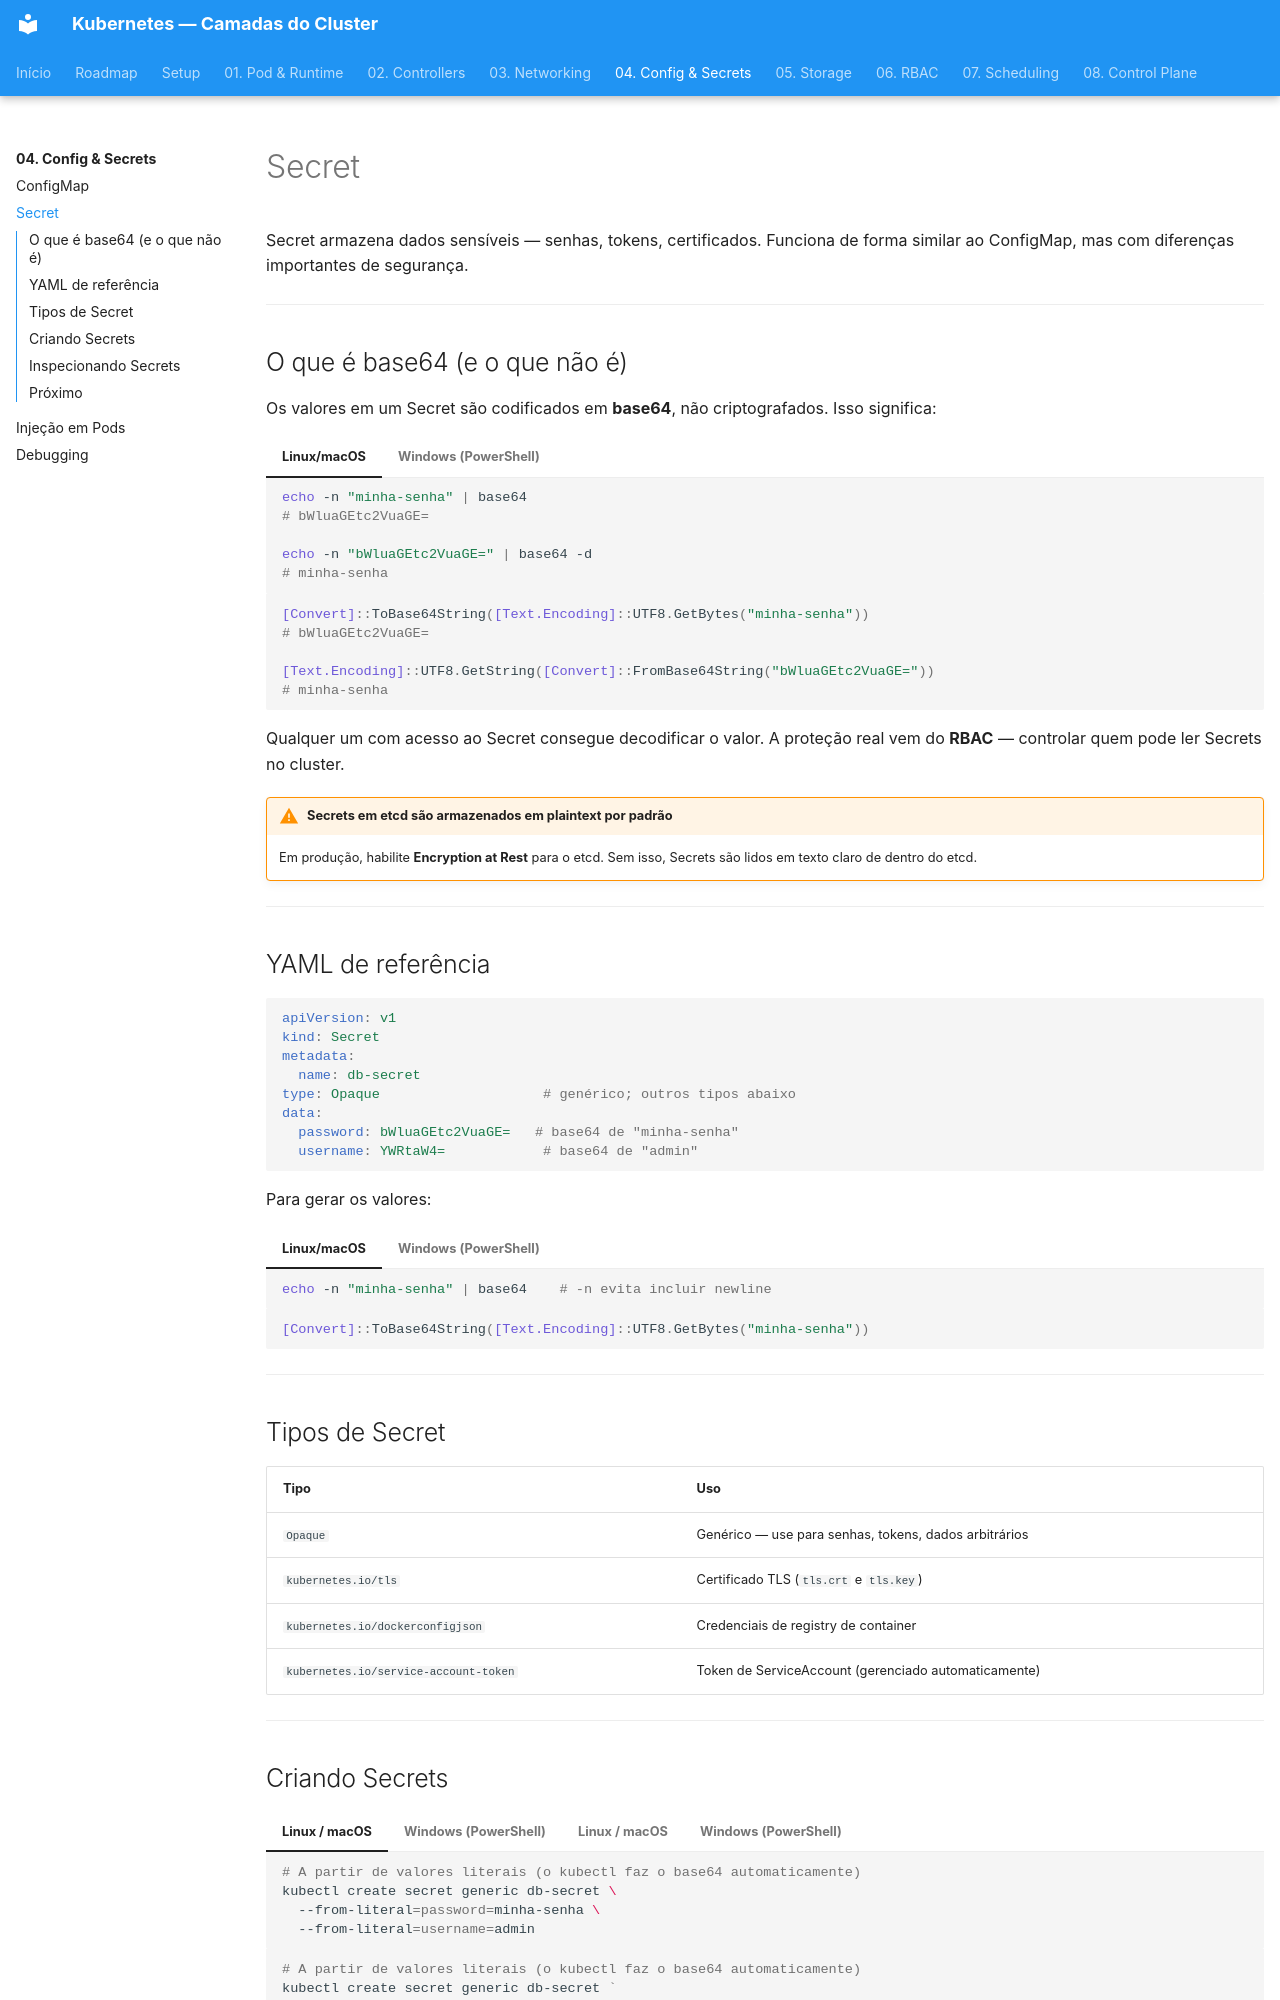

repository: RhuanCSG/clean-kubernetes · page: fase-04-config-secrets/secret/index.html · generator: mkdocs

# Secret

Secret armazena dados sensíveis — senhas, tokens, certificados. Funciona de forma similar ao ConfigMap, mas com diferenças importantes de segurança.

---

## O que é base64 (e o que não é)

Os valores em um Secret são codificados em **base64**, não criptografados. Isso significa:

=== "Linux/macOS"

    ```bash
    echo -n "minha-senha" | base64
    # bWluaGEtc2VuaGE=

    echo -n "bWluaGEtc2VuaGE=" | base64 -d
    # minha-senha
    ```

=== "Windows (PowerShell)"

    ```powershell
    [Convert]::ToBase64String([Text.Encoding]::UTF8.GetBytes("minha-senha"))
    # bWluaGEtc2VuaGE=

    [Text.Encoding]::UTF8.GetString([Convert]::FromBase64String("bWluaGEtc2VuaGE="))
    # minha-senha
    ```

Qualquer um com acesso ao Secret consegue decodificar o valor. A proteção real vem do **RBAC** — controlar quem pode ler Secrets no cluster.

!!! warning "Secrets em etcd são armazenados em plaintext por padrão"
    Em produção, habilite **Encryption at Rest** para o etcd. Sem isso, Secrets são lidos em texto claro de dentro do etcd.

---

## YAML de referência

```yaml
apiVersion: v1
kind: Secret
metadata:
  name: db-secret
type: Opaque                    # genérico; outros tipos abaixo
data:
  password: bWluaGEtc2VuaGE=   # base64 de "minha-senha"
  username: YWRtaW4=            # base64 de "admin"
```

Para gerar os valores:

=== "Linux/macOS"

    ```bash
    echo -n "minha-senha" | base64    # -n evita incluir newline
    ```

=== "Windows (PowerShell)"

    ```powershell
    [Convert]::ToBase64String([Text.Encoding]::UTF8.GetBytes("minha-senha"))
    ```

---

## Tipos de Secret

| Tipo | Uso |
|---|---|
| `Opaque` | Genérico — use para senhas, tokens, dados arbitrários |
| `kubernetes.io/tls` | Certificado TLS (`tls.crt` e `tls.key`) |
| `kubernetes.io/dockerconfigjson` | Credenciais de registry de container |
| `kubernetes.io/service-account-token` | Token de ServiceAccount (gerenciado automaticamente) |

---
